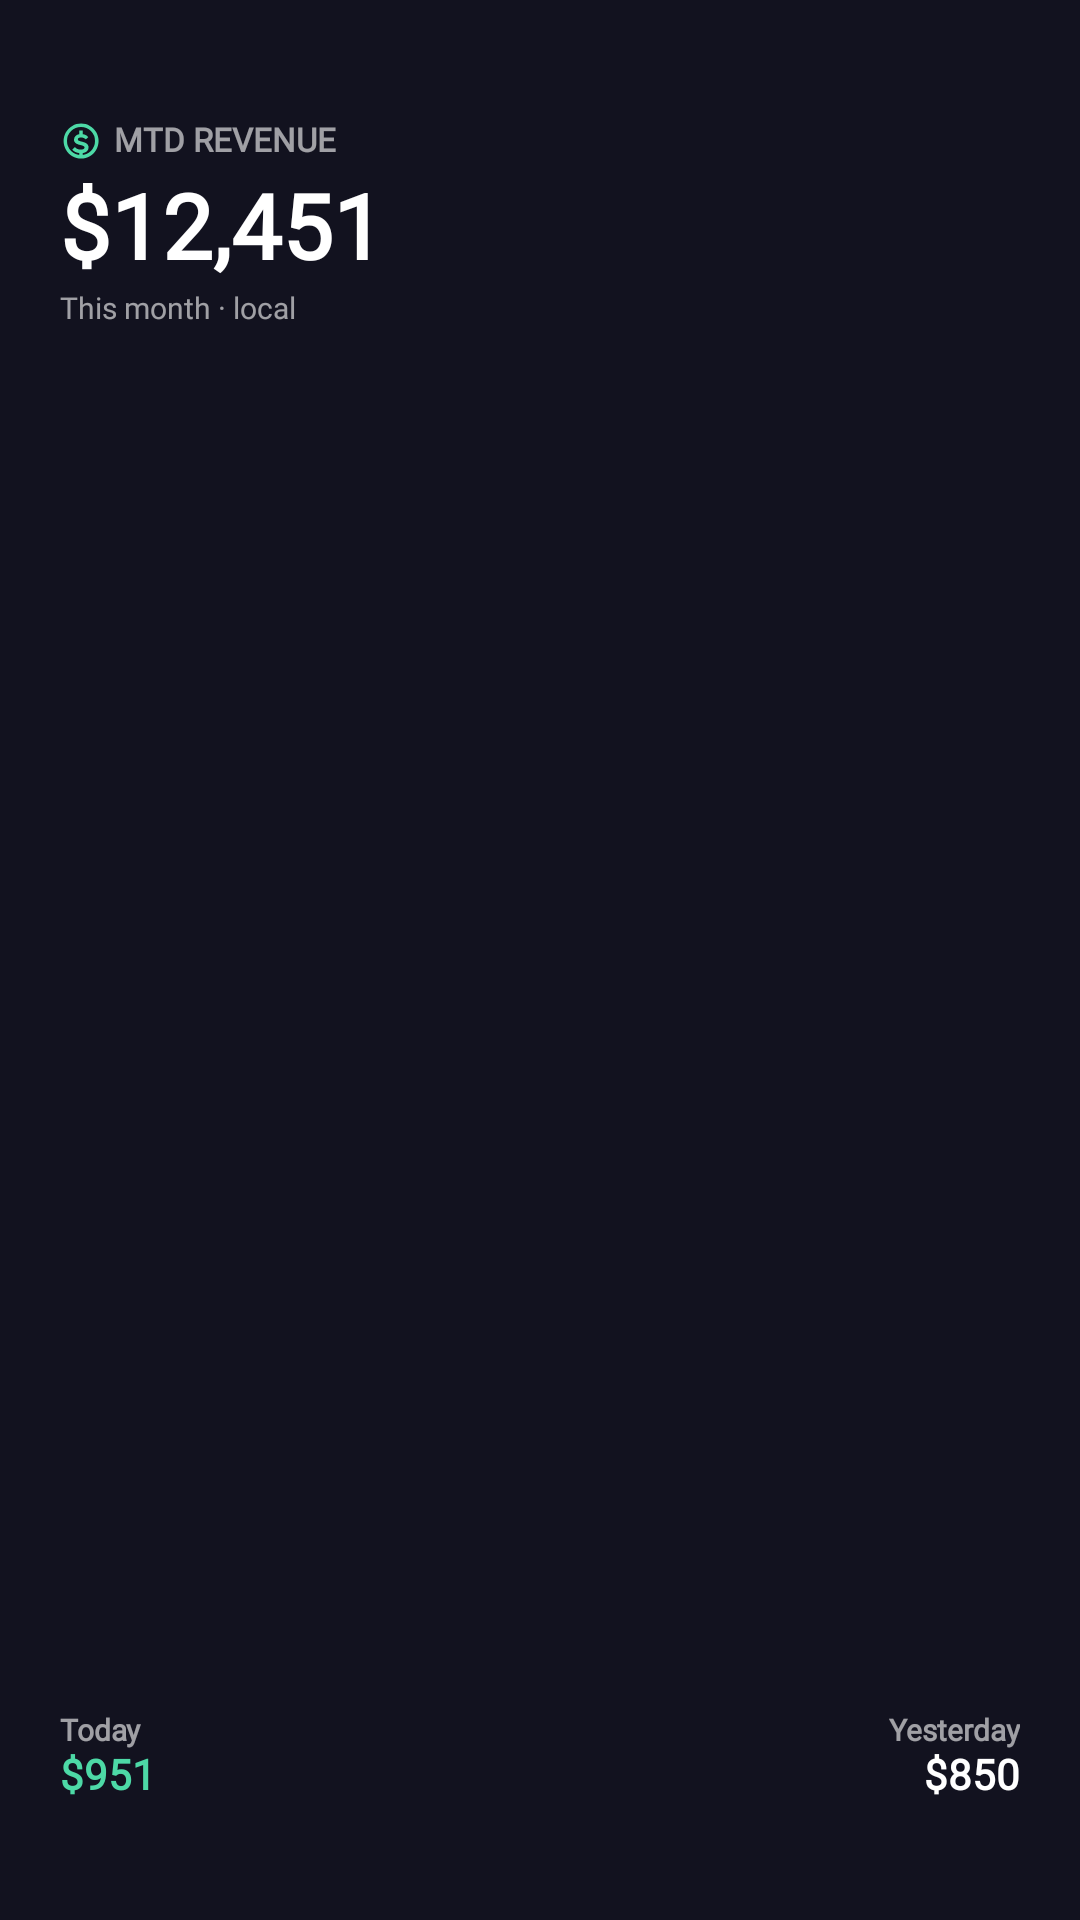

Write the Android layout XML for this screen, with the resource values it uses.
<!-- AndroidManifest.xml: fallback theme Theme.MaterialComponents.DayNight.NoActionBar -->
<!-- res/layout/revenue_tab_widget_small.xml -->
<?xml version="1.0" encoding="utf-8"?>
<LinearLayout xmlns:android="http://schemas.android.com/apk/res/android"
    android:id="@+id/widgetRoot"
    android:layout_width="match_parent"
    android:layout_height="match_parent"
    android:orientation="vertical"
    android:paddingStart="20dp"
    android:paddingEnd="20dp"
    android:paddingTop="40dp"
    android:paddingBottom="40dp"
    android:background="@color/widgetBackground">

    <LinearLayout
        android:layout_width="match_parent"
        android:layout_height="wrap_content"
        android:orientation="horizontal"
        android:gravity="center_vertical">
        <ImageView
            android:layout_width="14dp"
            android:layout_height="14dp"
            android:src="@drawable/ic_widget_dollar_circle"
            android:contentDescription="@null" />
        <TextView
            android:layout_width="wrap_content"
            android:layout_height="wrap_content"
            android:text="MTD REVENUE"
            android:textSize="11sp"
            android:textStyle="bold"
            android:layout_marginStart="4dp"
            android:textColor="@color/widgetTextSecondary" android:fontFamily="@font/sfns_medium" android:includeFontPadding="false" />
    </LinearLayout>
    <TextView android:id="@+id/tvMtdRevenue" android:layout_width="wrap_content" android:layout_height="wrap_content" android:text="$12,451" android:textSize="30sp" android:textStyle="bold" android:maxLines="1" android:ellipsize="end" android:layout_marginTop="5dp" android:textColor="@color/widgetTextPrimary" android:fontFamily="@font/sfns_black" android:includeFontPadding="false" />
    <TextView android:id="@+id/tvMtdLabel" android:layout_width="wrap_content" android:layout_height="wrap_content" android:text="This month · local" android:textSize="10sp" android:layout_marginTop="3dp" android:textColor="@color/widgetTextSecondary" android:fontFamily="@font/sfns_medium" android:includeFontPadding="false" />
    <TextView android:layout_width="match_parent" android:layout_height="0dp" android:layout_weight="1" />
    <LinearLayout android:layout_width="match_parent" android:layout_height="wrap_content" android:orientation="horizontal">
        <LinearLayout android:layout_width="wrap_content" android:layout_height="wrap_content" android:orientation="vertical">
            <TextView android:layout_width="wrap_content" android:layout_height="wrap_content" android:text="Today" android:textSize="10sp" android:textStyle="bold" android:textColor="@color/widgetTextSecondary" android:fontFamily="@font/sfns_medium" android:includeFontPadding="false" />
            <TextView android:id="@+id/tvToday" android:layout_width="wrap_content" android:layout_height="wrap_content" android:text="$951" android:textSize="14sp" android:textStyle="bold" android:textColor="@color/widgetAccent" android:fontFamily="@font/sfns_black" android:includeFontPadding="false" android:layout_marginTop="1dp" />
        </LinearLayout>
        <TextView android:layout_width="0dp" android:layout_height="0dp" android:layout_weight="1" />
        <LinearLayout android:layout_width="wrap_content" android:layout_height="wrap_content" android:orientation="vertical" android:gravity="end">
            <TextView android:layout_width="wrap_content" android:layout_height="wrap_content" android:text="Yesterday" android:textSize="10sp" android:textStyle="bold" android:textColor="@color/widgetTextSecondary" android:fontFamily="@font/sfns_medium" android:includeFontPadding="false" />
            <TextView android:id="@+id/tvYesterday" android:layout_width="wrap_content" android:layout_height="wrap_content" android:text="$850" android:textSize="14sp" android:textStyle="bold" android:textColor="@color/widgetTextPrimary" android:fontFamily="@font/sfns_black" android:includeFontPadding="false" android:layout_marginTop="1dp" />
        </LinearLayout>
    </LinearLayout>
</LinearLayout>
<!-- resources referenced by this layout -->
<resources>
  <color name="widgetAccent">#4DD9A6</color>
  <color name="widgetBackground">#12121F</color>
  <color name="widgetTextPrimary">#FFFFFFFF</color>
  <color name="widgetTextSecondary">#99FFFFFF</color>
  <!-- drawable ic_widget_dollar_circle (drawable) -->
  <vector xmlns:android="http://schemas.android.com/apk/res/android" android:width="24dp" android:height="24dp" android:viewportWidth="24" android:viewportHeight="24">
      <path android:fillColor="@color/widgetAccent" android:pathData="M12,2a10,10 0,1 0,0.1,0M12,4a8,8 0,1 1,0,16a8,8 0,0 1,0,-16z"/>
      <path android:fillColor="@color/widgetAccent" android:pathData="M11,6h2v2.1c1.4,0.2 2.5,0.8 3.2,1.7l-1.5,1.3c-0.6,-0.7 -1.5,-1.1 -2.7,-1.1c-1.1,0 -1.8,0.4 -1.8,1.1c0,0.7 0.8,0.9 2.4,1.3c2,0.5 3.7,1.2 3.7,3.2c0,1.8 -1.3,3 -3.3,3.3V21h-2v-2.1c-1.8,-0.2 -3.1,-0.9 -4,-2l1.5,-1.4c0.8,0.9 1.9,1.4 3.3,1.4c1.4,0 2.2,-0.4 2.2,-1.2c0,-0.7 -0.7,-1 -2.4,-1.4C9.5,13.8 8,13.1 8,11.2c0,-1.6 1.2,-2.8 3,-3.1V6z"/>
  </vector>
</resources>
